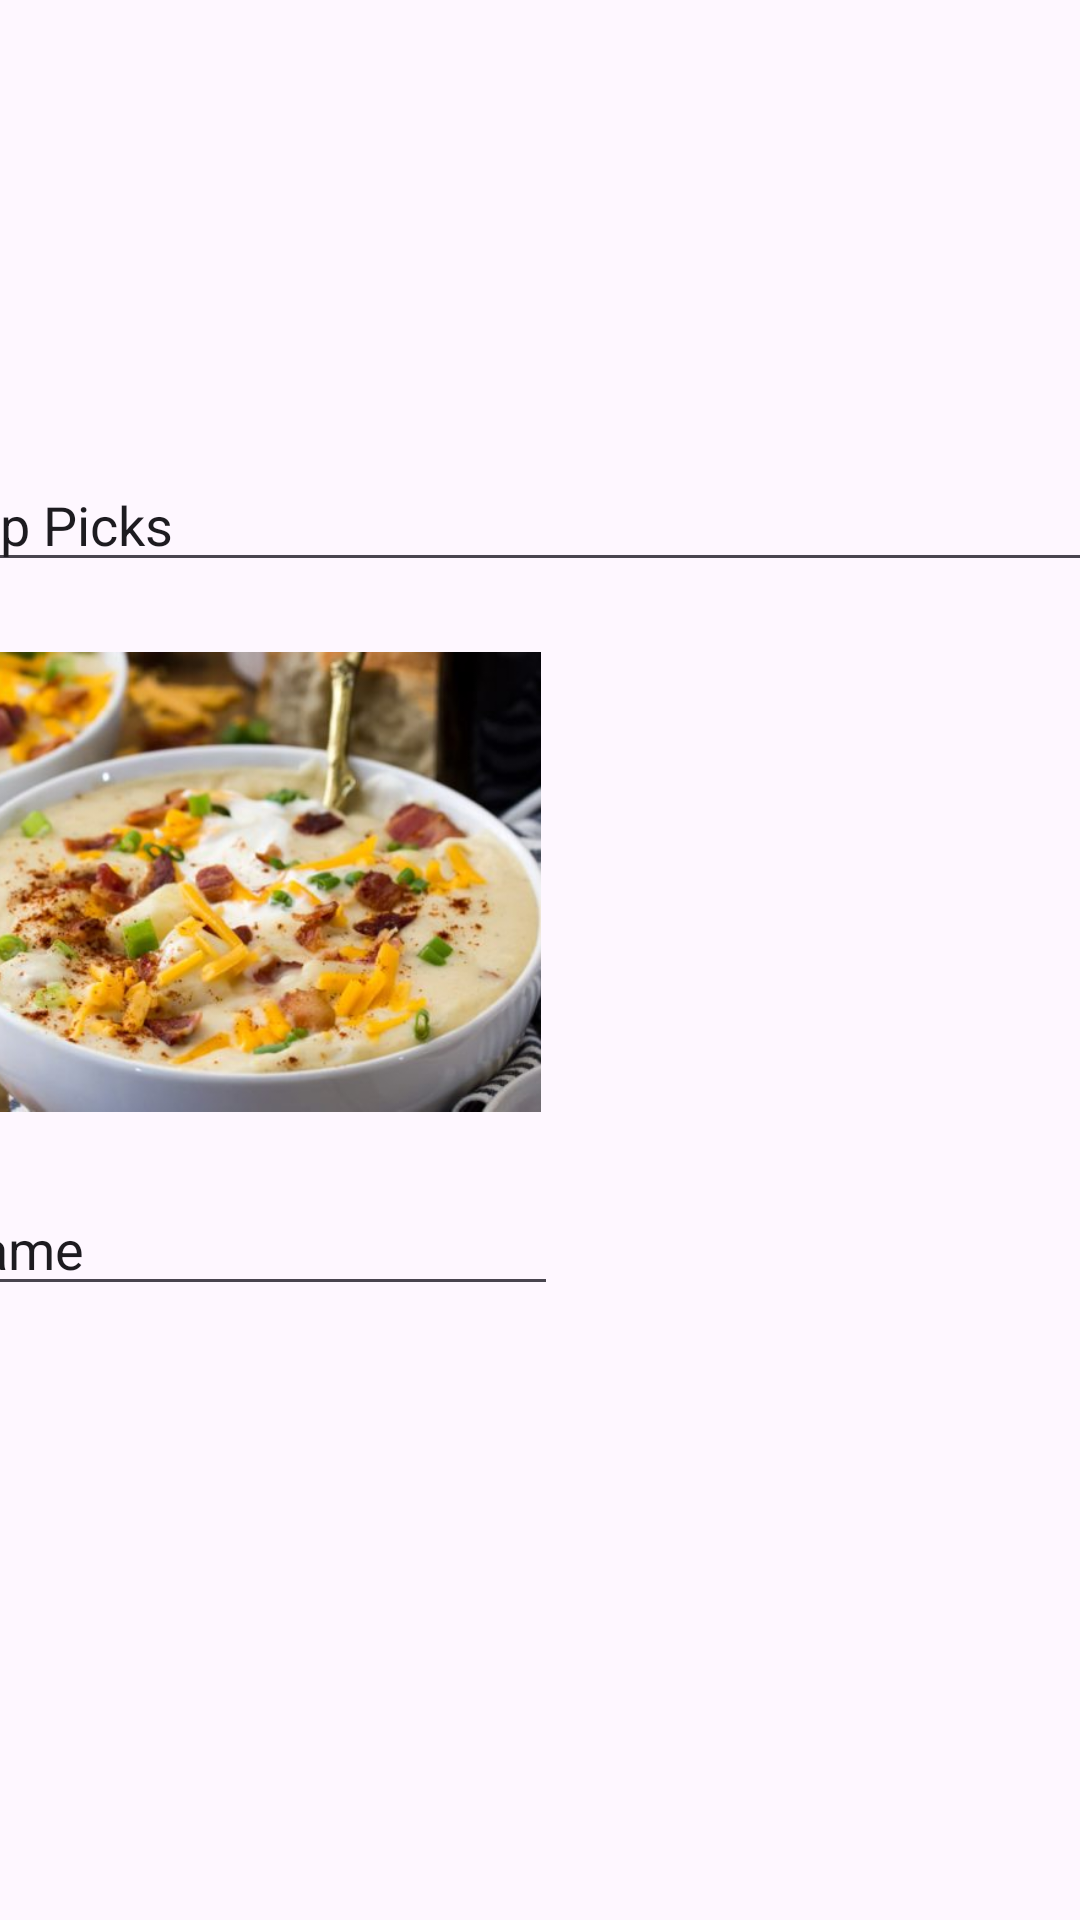

This screen was rendered from an Android layout file. Write that file and the resources it references.
<!-- AndroidManifest.xml: application theme Theme.Csci5115_Munchies -->
<!-- res/layout/activity_sample_friend.xml -->
<?xml version="1.0" encoding="utf-8"?>
<androidx.constraintlayout.widget.ConstraintLayout xmlns:android="http://schemas.android.com/apk/res/android"
    xmlns:app="http://schemas.android.com/apk/res-auto"
    xmlns:tools="http://schemas.android.com/tools"
    android:layout_width="match_parent"
    android:layout_height="match_parent">

    <ImageView
        android:id="@+id/imageView"
        android:layout_width="200dp"
        android:layout_height="160dp"
        android:layout_marginStart="1dp"
        android:layout_marginTop="16dp"
        android:layout_marginEnd="210dp"
        android:layout_marginBottom="587dp"
        app:layout_constraintBottom_toBottomOf="parent"
        app:layout_constraintEnd_toEndOf="parent"
        app:layout_constraintStart_toStartOf="parent"
        app:layout_constraintTop_toTopOf="parent"
        app:layout_constraintVertical_bias="0.281"
        tools:srcCompat="@tools:sample/avatars" />

    <EditText
        android:id="@+id/editTextTextPersonName3"
        android:layout_width="wrap_content"
        android:layout_height="wrap_content"
        android:layout_marginStart="149dp"
        android:layout_marginTop="16dp"
        android:layout_marginEnd="10dp"
        android:layout_marginBottom="670dp"
        android:ems="10"
        android:inputType="textPersonName"
        android:text="UserName022"
        app:layout_constraintBottom_toBottomOf="parent"
        app:layout_constraintEnd_toEndOf="parent"
        app:layout_constraintHorizontal_bias="1.0"
        app:layout_constraintStart_toStartOf="parent"
        app:layout_constraintTop_toTopOf="parent"
        app:layout_constraintVertical_bias="1.0" />

    <ScrollView
        android:id="@+id/scrollView3"
        android:layout_width="409dp"
        android:layout_height="531dp"
        android:layout_marginStart="1dp"
        android:layout_marginTop="198dp"
        android:layout_marginEnd="1dp"
        android:layout_marginBottom="2dp"
        app:layout_constraintBottom_toBottomOf="parent"
        app:layout_constraintEnd_toEndOf="parent"
        app:layout_constraintStart_toStartOf="parent"
        app:layout_constraintTop_toTopOf="parent">

        <LinearLayout
            android:layout_width="match_parent"
            android:layout_height="wrap_content"
            android:orientation="vertical">

            <EditText
                android:id="@+id/editTextTextPersonName5"
                android:layout_width="match_parent"
                android:layout_height="wrap_content"
                android:ems="10"
                android:inputType="textPersonName"
                android:text="Top Picks" />

            <LinearLayout
                android:layout_width="match_parent"
                android:layout_height="match_parent"
                android:orientation="horizontal">

                <ImageView
                    android:id="@+id/imageView7"
                    android:layout_width="100dp"
                    android:layout_height="200"
                    android:layout_weight="1"
                    app:srcCompat="@drawable/potatoimg" />

                <ImageView
                    android:id="@+id/imageView6"
                    android:layout_width="100dp"
                    android:layout_height="200dp"
                    android:layout_weight="1"
                    app:srcCompat="@drawable/hearty_vegetarian_soup" />
            </LinearLayout>

            <EditText
                android:id="@+id/editTextTextPersonName6"
                android:layout_width="wrap_content"
                android:layout_height="wrap_content"
                android:layout_weight="1"
                android:ems="10"
                android:inputType="textPersonName"
                android:text="Name" />

            <LinearLayout
                android:layout_width="match_parent"
                android:layout_height="match_parent"
                android:orientation="horizontal"></LinearLayout>
        </LinearLayout>
    </ScrollView>
</androidx.constraintlayout.widget.ConstraintLayout>
<!-- resources referenced by this layout -->
<resources>
  <!-- drawable potatoimg: jpg bitmap (drawable, 35272 bytes) -->
  <style name="Theme.Csci5115_Munchies" parent="Theme.Material3.DayNight.NoActionBar">
          
          <item name="colorPrimary">@color/black</item>
          <item name="colorPrimaryVariant">@color/black</item>
          <item name="colorOnPrimary">@color/white</item>
          
          <item name="colorSecondary">@color/teal_200</item>
          <item name="colorSecondaryVariant">@color/teal_700</item>
          <item name="colorOnSecondary">@color/black</item>
          
          <item name="android:statusBarColor" tools:targetApi="l">?attr/colorPrimaryVariant</item>
          
      </style>
  <color name="black">#FF000000</color>
  <color name="white">#FFFFFFFF</color>
  <color name="teal_200">#FF03DAC5</color>
  <color name="teal_700">#FF018786</color>
</resources>
